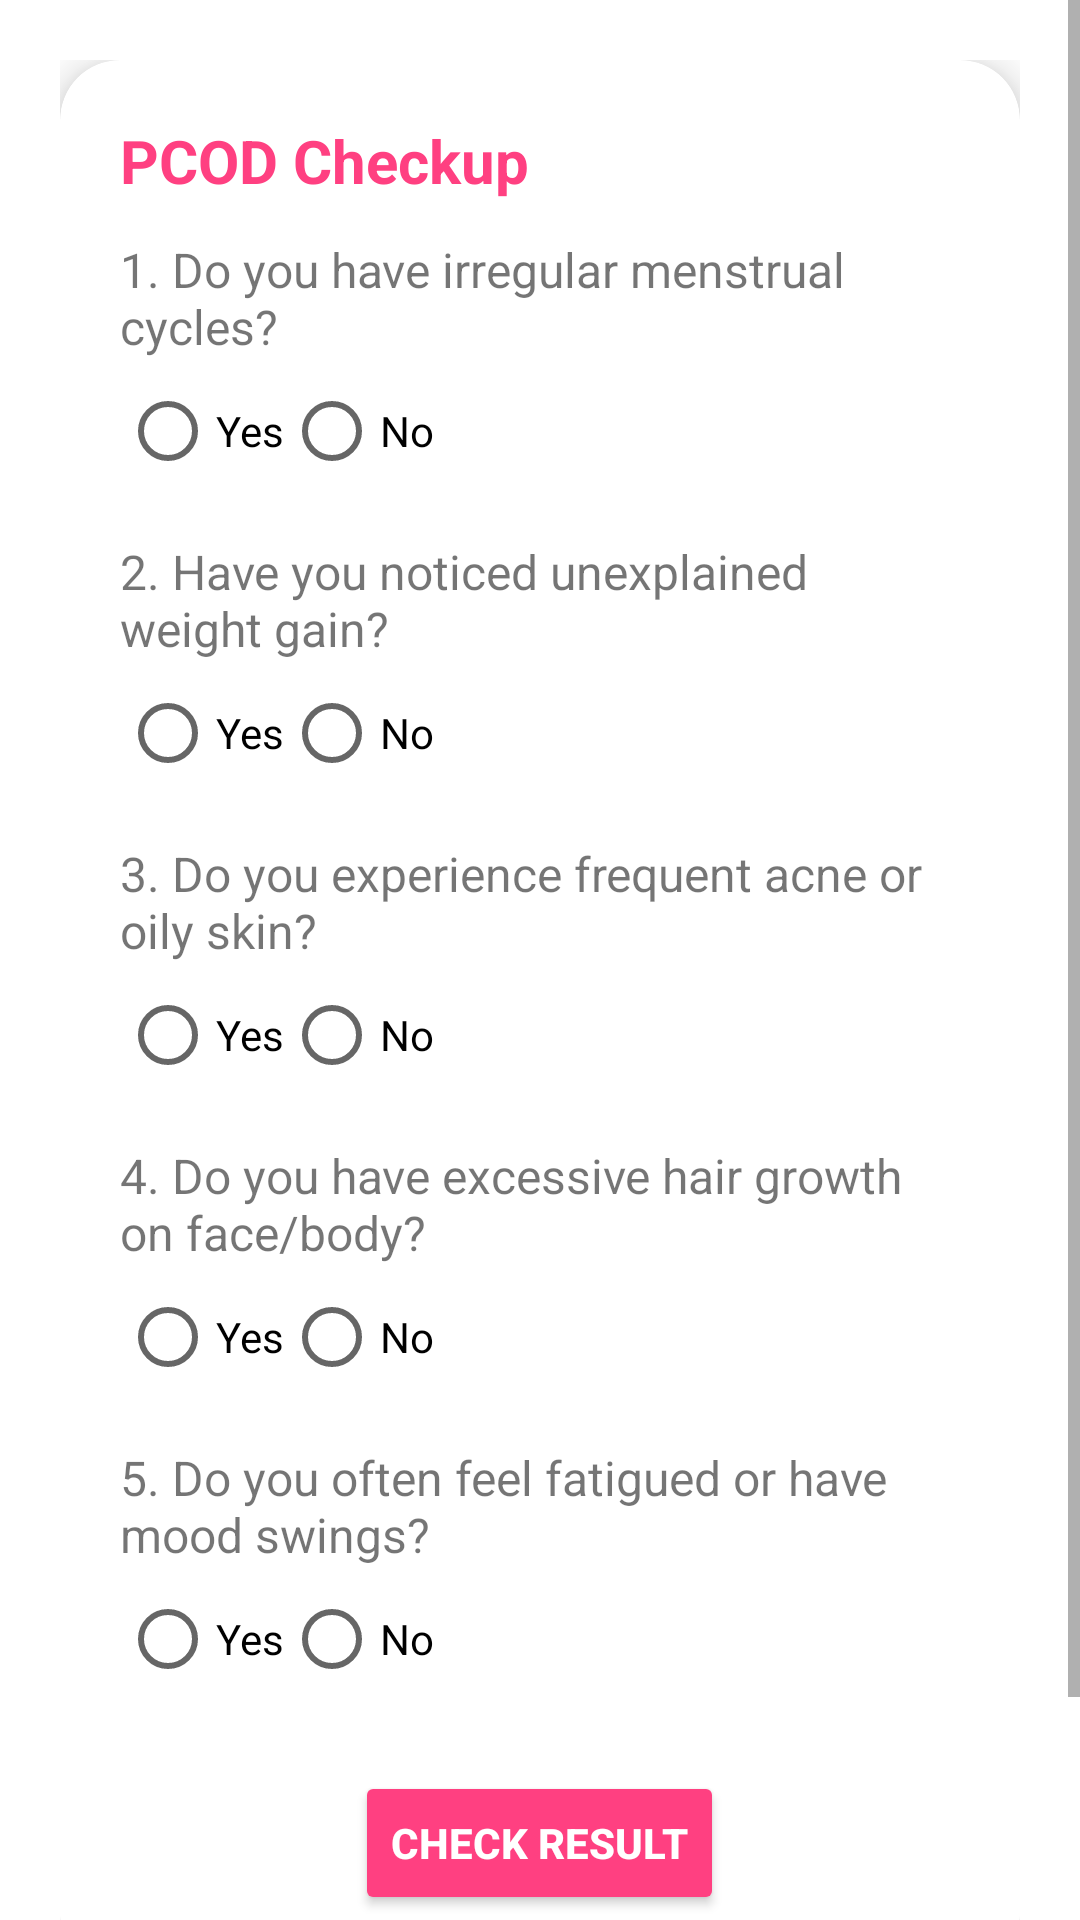

Reconstruct the res/layout file that produces this screen, plus the resources it refers to.
<!-- AndroidManifest.xml: application theme Theme.HealthSakhi -->
<!-- res/layout/activity_pcod.xml -->
<?xml version="1.0" encoding="utf-8"?>
<androidx.constraintlayout.widget.ConstraintLayout xmlns:android="http://schemas.android.com/apk/res/android"
    xmlns:app="http://schemas.android.com/apk/res-auto"
    xmlns:tools="http://schemas.android.com/tools"
    android:layout_width="match_parent"
    android:layout_height="match_parent"
    tools:context=".PCOD">

    <ScrollView
        android:layout_width="match_parent"
        android:layout_height="match_parent"
        app:layout_constraintTop_toTopOf="parent"
        app:layout_constraintBottom_toBottomOf="parent"
        app:layout_constraintStart_toStartOf="parent"
        app:layout_constraintEnd_toEndOf="parent">

        <LinearLayout
            android:layout_width="match_parent"
            android:layout_height="wrap_content"
            android:orientation="vertical"
            android:padding="20dp">

            <androidx.cardview.widget.CardView
                android:layout_width="match_parent"
                android:layout_height="wrap_content"
                android:layout_marginBottom="16dp"
                app:cardCornerRadius="20dp"
                app:cardElevation="8dp"
                android:backgroundTint="@android:color/white">

                <LinearLayout
                    android:layout_width="match_parent"
                    android:layout_height="wrap_content"
                    android:orientation="vertical"
                    android:padding="20dp">

                    <TextView
                        android:layout_width="wrap_content"
                        android:layout_height="wrap_content"
                        android:text="@string/pcod_checkup"
                        android:textSize="20sp"
                        android:textColor="#FF4081"
                        android:textStyle="bold" />

                    
                    <TextView
                        android:layout_width="wrap_content"
                        android:layout_height="wrap_content"
                        android:text="@string/_1_do_you_have_irregular_menstrual_cycles"
                        android:textSize="16sp"
                        android:layout_marginTop="12dp"/>

                    <RadioGroup
                        android:id="@+id/q1"
                        android:layout_width="match_parent"
                        android:layout_height="wrap_content"
                        android:orientation="horizontal">
                        <RadioButton android:id="@+id/q1_yes" android:layout_width="wrap_content" android:layout_height="wrap_content" android:text="@string/yes"/>
                        <RadioButton android:id="@+id/q1_no" android:layout_width="wrap_content" android:layout_height="wrap_content" android:text="@string/no"/>
                    </RadioGroup>

                    
                    <TextView
                        android:layout_width="wrap_content"
                        android:layout_height="wrap_content"
                        android:text="@string/_2_have_you_noticed_unexplained_weight_gain"
                        android:textSize="16sp"
                        android:layout_marginTop="12dp"/>

                    <RadioGroup
                        android:id="@+id/q2"
                        android:layout_width="match_parent"
                        android:layout_height="wrap_content"
                        android:orientation="horizontal">
                        <RadioButton android:id="@+id/q2_yes" android:layout_width="wrap_content" android:layout_height="wrap_content" android:text="@string/yes"/>
                        <RadioButton android:id="@+id/q2_no" android:layout_width="wrap_content" android:layout_height="wrap_content" android:text="@string/no"/>
                    </RadioGroup>

                    
                    <TextView
                        android:layout_width="wrap_content"
                        android:layout_height="wrap_content"
                        android:text="@string/_3_do_you_experience_frequent_acne_or_oily_skin"
                        android:textSize="16sp"
                        android:layout_marginTop="12dp"/>

                    <RadioGroup
                        android:id="@+id/q3"
                        android:layout_width="match_parent"
                        android:layout_height="wrap_content"
                        android:orientation="horizontal">
                        <RadioButton android:id="@+id/q3_yes" android:layout_width="wrap_content" android:layout_height="wrap_content" android:text="@string/yes"/>
                        <RadioButton android:id="@+id/q3_no" android:layout_width="wrap_content" android:layout_height="wrap_content" android:text="@string/no"/>
                    </RadioGroup>

                    
                    <TextView
                        android:layout_width="wrap_content"
                        android:layout_height="wrap_content"
                        android:text="@string/_4_do_you_have_excessive_hair_growth_on_face_body"
                        android:textSize="16sp"
                        android:layout_marginTop="12dp"/>

                    <RadioGroup
                        android:id="@+id/q4"
                        android:layout_width="match_parent"
                        android:layout_height="wrap_content"
                        android:orientation="horizontal">
                        <RadioButton android:id="@+id/q4_yes" android:layout_width="wrap_content" android:layout_height="wrap_content" android:text="@string/yes"/>
                        <RadioButton android:id="@+id/q4_no" android:layout_width="wrap_content" android:layout_height="wrap_content" android:text="@string/no"/>
                    </RadioGroup>

                    
                    <TextView
                        android:layout_width="wrap_content"
                        android:layout_height="wrap_content"
                        android:text="@string/_5_do_you_often_feel_fatigued_or_have_mood_swings"
                        android:textSize="16sp"
                        android:layout_marginTop="12dp"/>

                    <RadioGroup
                        android:id="@+id/q5"
                        android:layout_width="match_parent"
                        android:layout_height="wrap_content"
                        android:orientation="horizontal">
                        <RadioButton android:id="@+id/q5_yes" android:layout_width="wrap_content" android:layout_height="wrap_content" android:text="@string/yes"/>
                        <RadioButton android:id="@+id/q5_no" android:layout_width="wrap_content" android:layout_height="wrap_content" android:text="@string/no"/>
                    </RadioGroup>

                    
                    <Button
                        android:id="@+id/btnCheck"
                        android:layout_width="wrap_content"
                        android:layout_height="wrap_content"
                        android:text="@string/check_result"
                        android:layout_gravity="center_horizontal"
                        android:layout_marginTop="20dp"
                        android:backgroundTint="#FF4081"
                        android:textColor="@android:color/white"
                        android:textStyle="bold"/>
                </LinearLayout>
            </androidx.cardview.widget.CardView>

            
            <TextView
                android:id="@+id/tvResult"
                android:layout_width="match_parent"
                android:layout_height="wrap_content"
                android:text=""
                android:textSize="16sp"
                android:textStyle="italic"
                android:textColor="#FF4081"
                android:layout_marginTop="8dp"
                android:gravity="center"/>
        </LinearLayout>
    </ScrollView>
</androidx.constraintlayout.widget.ConstraintLayout>
<!-- resources referenced by this layout -->
<resources>
  <string name="_1_do_you_have_irregular_menstrual_cycles">1. Do you have irregular menstrual cycles?</string>
  <string name="_2_have_you_noticed_unexplained_weight_gain">2. Have you noticed unexplained weight gain?</string>
  <string name="_3_do_you_experience_frequent_acne_or_oily_skin">3. Do you experience frequent acne or oily skin?</string>
  <string name="_4_do_you_have_excessive_hair_growth_on_face_body">4. Do you have excessive hair growth on face/body?</string>
  <string name="_5_do_you_often_feel_fatigued_or_have_mood_swings">5. Do you often feel fatigued or have mood swings?</string>
  <string name="check_result">Check Result</string>
  <string name="no">No</string>
  <string name="pcod_checkup">PCOD Checkup</string>
  <string name="yes">Yes</string>
  <style name="Theme.HealthSakhi" parent="Theme.MaterialComponents.DayNight.NoActionBar" />
</resources>
